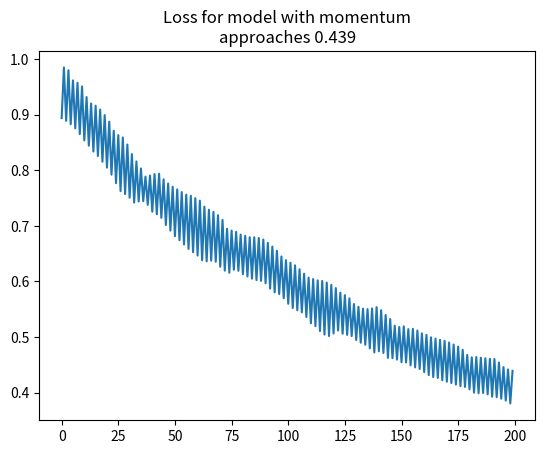

This chart was generated by the following Python code:
#Numpy for matrix math and matplotlib for plotting loss
import numpy as np
import matplotlib.pyplot as plt


def l2_loss(y, yhat):
    loss_matrix = np.square(yhat - y)
    loss_gradient = 2 * (yhat - y)
    return loss_matrix, loss_gradient


def apply_linear_momentum(prev_momentum, grad_parameter, momentum):
    # Calculate momentum update by linear momentum method
    assert momentum <= 1 and momentum >= 0

    return prev_momentum * momentum + grad_parameter * (1 - momentum)


def forward(x, w1, w2):

    #BS, D_in * D_in, H = BS, H
    hidden_raw = np.matmul(x, w1)

    #BS, H = BS, H
    hidden = np.maximum(hidden_raw, 0)

    #BS, H * H, D_out = BS, D_out
    yhat = np.matmul(hidden, w2)

    #yhat for loss and prediction. hidden for backprop
    return yhat, hidden


def backward(hidden, x, loss_gradient):

    #H, BS * BS, D_out = H, D_out
    grad_w2 = np.matmul(hidden.T, loss_gradient)

    #BS, 10 * 10, H = BS, H
    grad_hidden = np.matmul(loss_gradient, w2.T)

    #BS, H = BS, H
    grad_hidden_pre_relu = grad_hidden * (hidden > 0)

    #D_in, BS * BS, H = D_in, H
    grad_w1 = np.matmul(x.T, grad_hidden_pre_relu)

    return grad_w1, grad_w2


# N is batch size; D_in is input dimension;
# H is hidden dimension; D_out is output dimension.
N, D_in, H, D_out = 64, 1000, 100, 10

# Create random input and output data
x = np.random.randn(N, D_in)
y = np.random.randn(N, D_out)

#Randomly initialize network weights
w1 = np.random.randn(D_in, H)
w2 = np.random.randn(H, D_out)

#Zero initialize network momentum
w1_m = np.zeros((D_in, H))
w2_m = np.zeros((H, D_out))

#Track losses
losses = []

#Perform full-batch optimization steps

MOMENTUM = 0.9

for t in range(500):

    #Decaying learning rate
    learning_rate = 1 / (t + 100)

    #Forward propagate through the network
    yhat, hidden = forward(x, w1, w2)

    #Calculate our loss matrix. Sample by y_dimension
    loss_matrix, loss_gradient = l2_loss(y, yhat)

    #Backpropagate and calculate gradients
    grad_w1, grad_w2 = backward(hidden, x, loss_gradient)

    #Clip our gradients to [-1, 1]
    grad_w1, grad_w2 = [np.clip(v, -1, 1) for v in [grad_w1, grad_w2]]

    #Update momentum based
    w1_m = apply_linear_momentum(w1_m, grad_w1, MOMENTUM)
    w2_m = apply_linear_momentum(w2_m, grad_w2, MOMENTUM)

    #Update the weights by the momentum
    w1 = w1 - w1_m * learning_rate
    w2 = w2 - w2_m * learning_rate

    # norm of the loss vector for each sample. Take the mean between samples
    loss_rms = np.sqrt(np.square(loss_matrix).sum(1)).mean()
    losses.append(loss_rms)

print(losses)

#Visualize our losses over time
plt.plot(losses[300:])
plt.title('Loss for model with momentum\napproaches ' + str(losses[-1])[:5])
plt.savefig('model_3.jpg')
plt.show()
